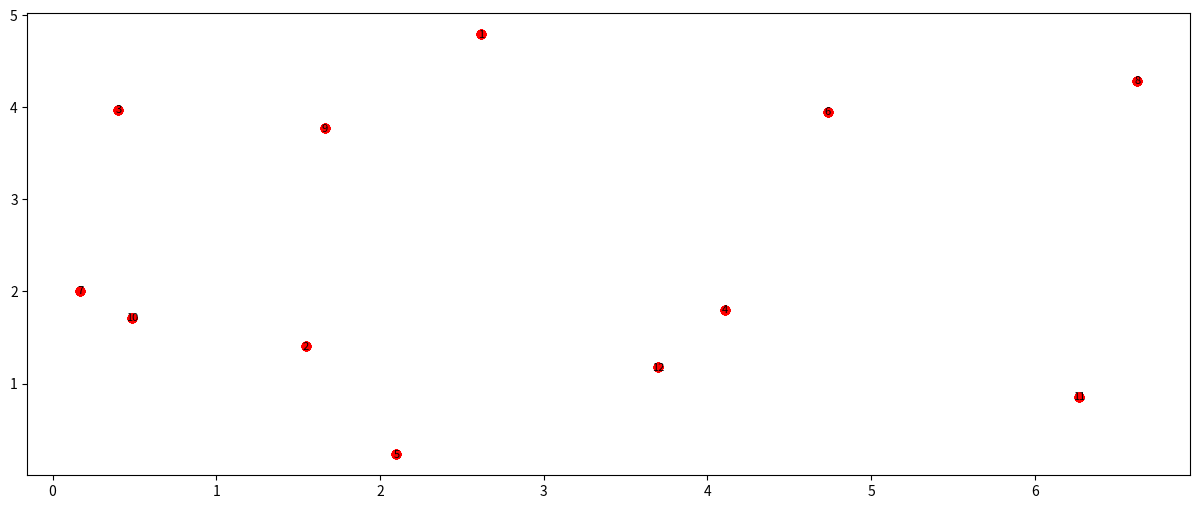

This chart was generated by the following Python code: (Note: this script raises an exception after producing the figure.)
import random
import scipy.io
import matplotlib.pyplot as plt
import numpy as np


classroom_width = 7
classroom_length = 5
num_app = 5
population_size = 12
generations = 10
mutation_rate = 0.1


initial_population = [(random.uniform(0, classroom_width), random.uniform(0, classroom_length))
                      for _ in range(population_size)]
population = [initial_population.copy()]

best_solution = None
best_fitness = float('-inf')
all_fitness_scores = []


def calculate_signal_strength(ap_x, ap_y, point_x, point_y):
    distance = np.sqrt((ap_x - point_x)**2 + (ap_y - point_y)**2)
    return 1 / (distance + 1)


def visualize_initial_and_final(classroom_width, classroom_length, initial_population, final_population):
    plt.figure(figsize=(15, 6))

    for i, (x, y) in enumerate(initial_population):
        plt.text(x, y, str(i + 1), color='black',
                 fontsize=8, ha='center', va='center')
        plt.scatter(*zip(*initial_population), color='red',
                    marker='o', label='Initial Position of Wi-Fi')

    for i, (x, y) in enumerate(final_population):
        plt.text(x, y, str(i + 1), color='black',
                 fontsize=8, ha='center', va='center')
        plt.scatter(*zip(*final_population), color='blue',
                    marker='o', label='Final Position of Wi-Fi')

    plt.xlabel('Classroom Width (m)')
    plt.ylabel('Classroom Length (m)')
    plt.title('Initial and Final Distribution of Wi-Fi Access Points')
    plt.legend()
    plt.show()


def visualize_dynamic_changes(classroom_width, classroom_length, population, fitness_scores):
    for generation in range(generations):
        plt.figure(figsize=(15, 6))

        plt.subplot(1, 2, 1)
        ap_placements = population[generation]
        x = np.linspace(0, classroom_width, 100)
        y = np.linspace(0, classroom_length, 100)
        X, Y = np.meshgrid(x, y)
        Z = np.zeros_like(X)
        for ap_x, ap_y in ap_placements:
            Z += calculate_signal_strength(ap_x, ap_y, X, Y)
        plt.pcolormesh(X, Y, Z, shading='auto', cmap='viridis')
        plt.colorbar(label='Сила на сигнала')
        for i, (x, y) in enumerate(ap_placements):
            plt.text(x, y, str(i + 1), color='black',
                     fontsize=8, ha='center', va='center')
        plt.scatter(*zip(*ap_placements), color='red', marker='o',
                    label='Разпределение на точките за достъп')
        plt.xlabel('Ширина на учебна зала (м)')
        plt.ylabel('Дължина на учебна зала (м)')
        plt.title(
            f'Сила на Wi-Fi сигнала и разпределение на точките за достъп (Поколение {generation + 1})')
        plt.legend()

        plt.subplot(1, 2, 2)
        plt.plot(range(1, generation + 2),
                 fitness_scores[:generation + 1], marker='o')
        plt.xlabel('Поколение')
        plt.ylabel('Резултат от фитнеса')
        plt.title('Резултат от фитнеса за различните поколения')

        plt.tight_layout()
        plt.show()


# Optimization loop of the genetic algorithm
for generation in range(generations):
    # Evaluate the fitness of each individual in the population
    fitness_scores = []
    for ap_x, ap_y in population[generation]:
        coverage = 0
        for point_x in range(classroom_width):
            for point_y in range(classroom_length):
                coverage += calculate_signal_strength(
                    ap_x, ap_y, point_x, point_y)
        fitness_scores.append(coverage)

    # Save the best solution identified by the highest fitness score
    if max(fitness_scores) > best_fitness:
        best_solution = population[generation][fitness_scores.index(
            max(fitness_scores))]
        best_fitness = max(fitness_scores)

    # Save all fitness scores
    all_fitness_scores.append(max(fitness_scores))

    # Select parents based on fitness scores with probabilities proportional to fitness
    selected_parents = random.choices(
        population[generation], weights=fitness_scores, k=population_size)

    # Generate offspring via crossover between two parents and apply mutation
    offspring = []
    for _ in range(population_size):
        parent1, parent2 = random.sample(selected_parents, 2)
        crossover_x = random.uniform(parent1[0], parent2[0])
        crossover_y = random.uniform(parent1[1], parent2[1])
        offspring.append((crossover_x, crossover_y))

    # Apply mutation
    for i in range(len(offspring)):
        if random.random() < mutation_rate:
            offspring[i] = (random.uniform(0, classroom_width),
                            random.uniform(0, classroom_length))

    # Replace the old population with the new one
    population.append(offspring)


visualize_initial_and_final(
    classroom_width, classroom_length, initial_population, best_solution)
